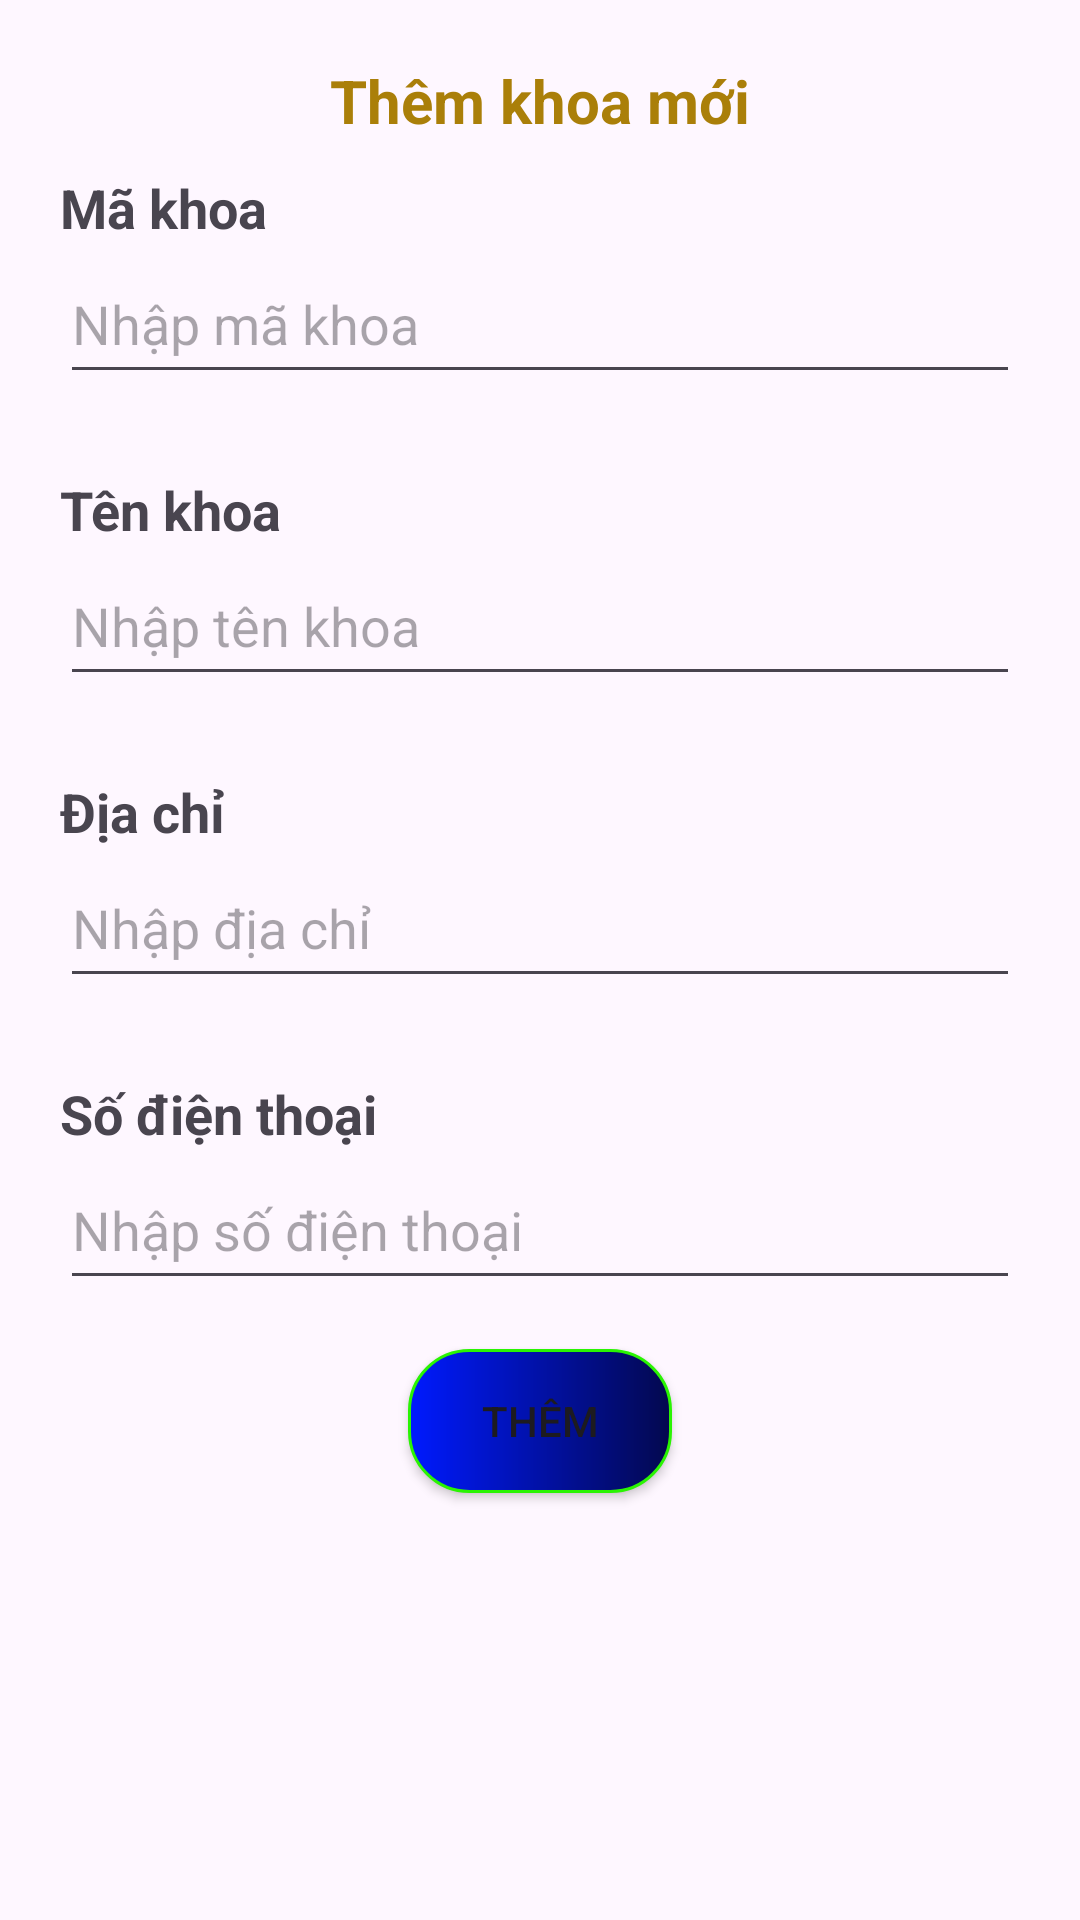

Android layout source for this screen:
<!-- AndroidManifest.xml: application theme Theme.QuanLySinhVien02 -->
<!-- res/layout/fragment_add_faculty.xml -->
<?xml version="1.0" encoding="utf-8"?>
<LinearLayout
    xmlns:android="http://schemas.android.com/apk/res/android"
    xmlns:app="http://schemas.android.com/apk/res-auto"
    xmlns:tools="http://schemas.android.com/tools"
    android:layout_width="match_parent"
    android:layout_height="match_parent"
    android:padding="20dp"
    android:orientation="vertical">

    <TextView
        android:layout_width="wrap_content"
        android:layout_height="wrap_content"
        android:text = "Thêm khoa mới"
        android:textSize="20dp"
        android:textStyle="bold"
        android:layout_gravity="center"
        android:textColor="#AA7F09" />
    
    <TextView
        android:layout_width="wrap_content"
        android:layout_height="wrap_content"
        android:text="Mã khoa"
        android:textSize="18sp"
        android:textStyle="bold"
        android:layout_marginTop="10dp"/>

    <EditText
        android:id="@+id/edtFacultyMaKhoa"
        android:layout_width="match_parent"
        android:layout_height="50dp"
        android:hint="Nhập mã khoa"
        android:inputType="number"/>

    <TextView
        android:id="@+id/cbFacultyMaKhoa"
        android:layout_width="wrap_content"
        android:layout_height="wrap_content"
        android:textSize="12sp"
        android:textStyle="bold"
        android:textColor="#EC0B0B"/>

    <TextView
        android:layout_width="wrap_content"
        android:layout_height="wrap_content"
        android:text="Tên khoa"
        android:textSize="18sp"
        android:textStyle="bold"
        android:layout_marginTop="10dp"/>

    <EditText
        android:id="@+id/edtFacultyTenKhoa"
        android:layout_width="match_parent"
        android:layout_height="50dp"
        android:hint="Nhập tên khoa"
        android:inputType="text"/>

    <TextView
        android:id="@+id/cbFacultyTenKhoa"
        android:layout_width="wrap_content"
        android:layout_height="wrap_content"
        android:textSize="12sp"
        android:textStyle="bold"
        android:textColor="#EC0B0B"/>

    <TextView
        android:layout_width="wrap_content"
        android:layout_height="wrap_content"
        android:text="Địa chỉ"
        android:textSize="18sp"
        android:textStyle="bold"
        android:layout_marginTop="10dp"/>

    <EditText
        android:id="@+id/edtFacultyDiaChi"
        android:layout_width="match_parent"
        android:layout_height="50dp"
        android:hint="Nhập địa chỉ"
        android:inputType="text"/>

    <TextView
        android:id="@+id/cbFacultyDiaChi"
        android:layout_width="wrap_content"
        android:layout_height="wrap_content"
        android:textSize="12sp"
        android:textStyle="bold"
        android:textColor="#EC0B0B"/>

    <TextView
        android:layout_width="wrap_content"
        android:layout_height="wrap_content"
        android:text="Số điện thoại"
        android:textSize="18sp"
        android:textStyle="bold"
        android:layout_marginTop="10dp"/>

    <EditText
        android:id="@+id/edtFacultySDT"
        android:layout_width="match_parent"
        android:layout_height="50dp"
        android:hint="Nhập số điện thoại"
        android:inputType="phone"/>

    <TextView
        android:id="@+id/cbFacultySDT"
        android:layout_width="wrap_content"
        android:layout_height="wrap_content"
        android:textSize="12sp"
        android:textStyle="bold"
        android:textColor="#EC0B0B"/>

    <Button
        android:id="@+id/btnFacultyThem"
        android:layout_width="wrap_content"
        android:layout_height="wrap_content"
        android:text="Thêm"
        android:layout_gravity="center"
        android:background="@drawable/custom_button_login_signup"
        app:backgroundTint = "@null" />

</LinearLayout>
<!-- resources referenced by this layout -->
<resources>
  <!-- drawable custom_button_login_signup (drawable) -->
  <?xml version="1.0" encoding="utf-8"?>
  <shape xmlns:android="http://schemas.android.com/apk/res/android">
      <corners
          android:radius="20dp"/>
  
      <stroke
          android:width="1dp"
          android:color="#2AF402"/>
  
      <gradient
          android:startColor="#001AFF"
          android:endColor="#03084E"/>
  </shape>
  <style name="Theme.QuanLySinhVien02" parent="Base.Theme.QuanLySinhVien02" />
  <style name="Base.Theme.QuanLySinhVien02" parent="Theme.Material3.DayNight.NoActionBar">
          
          
      </style>
</resources>
